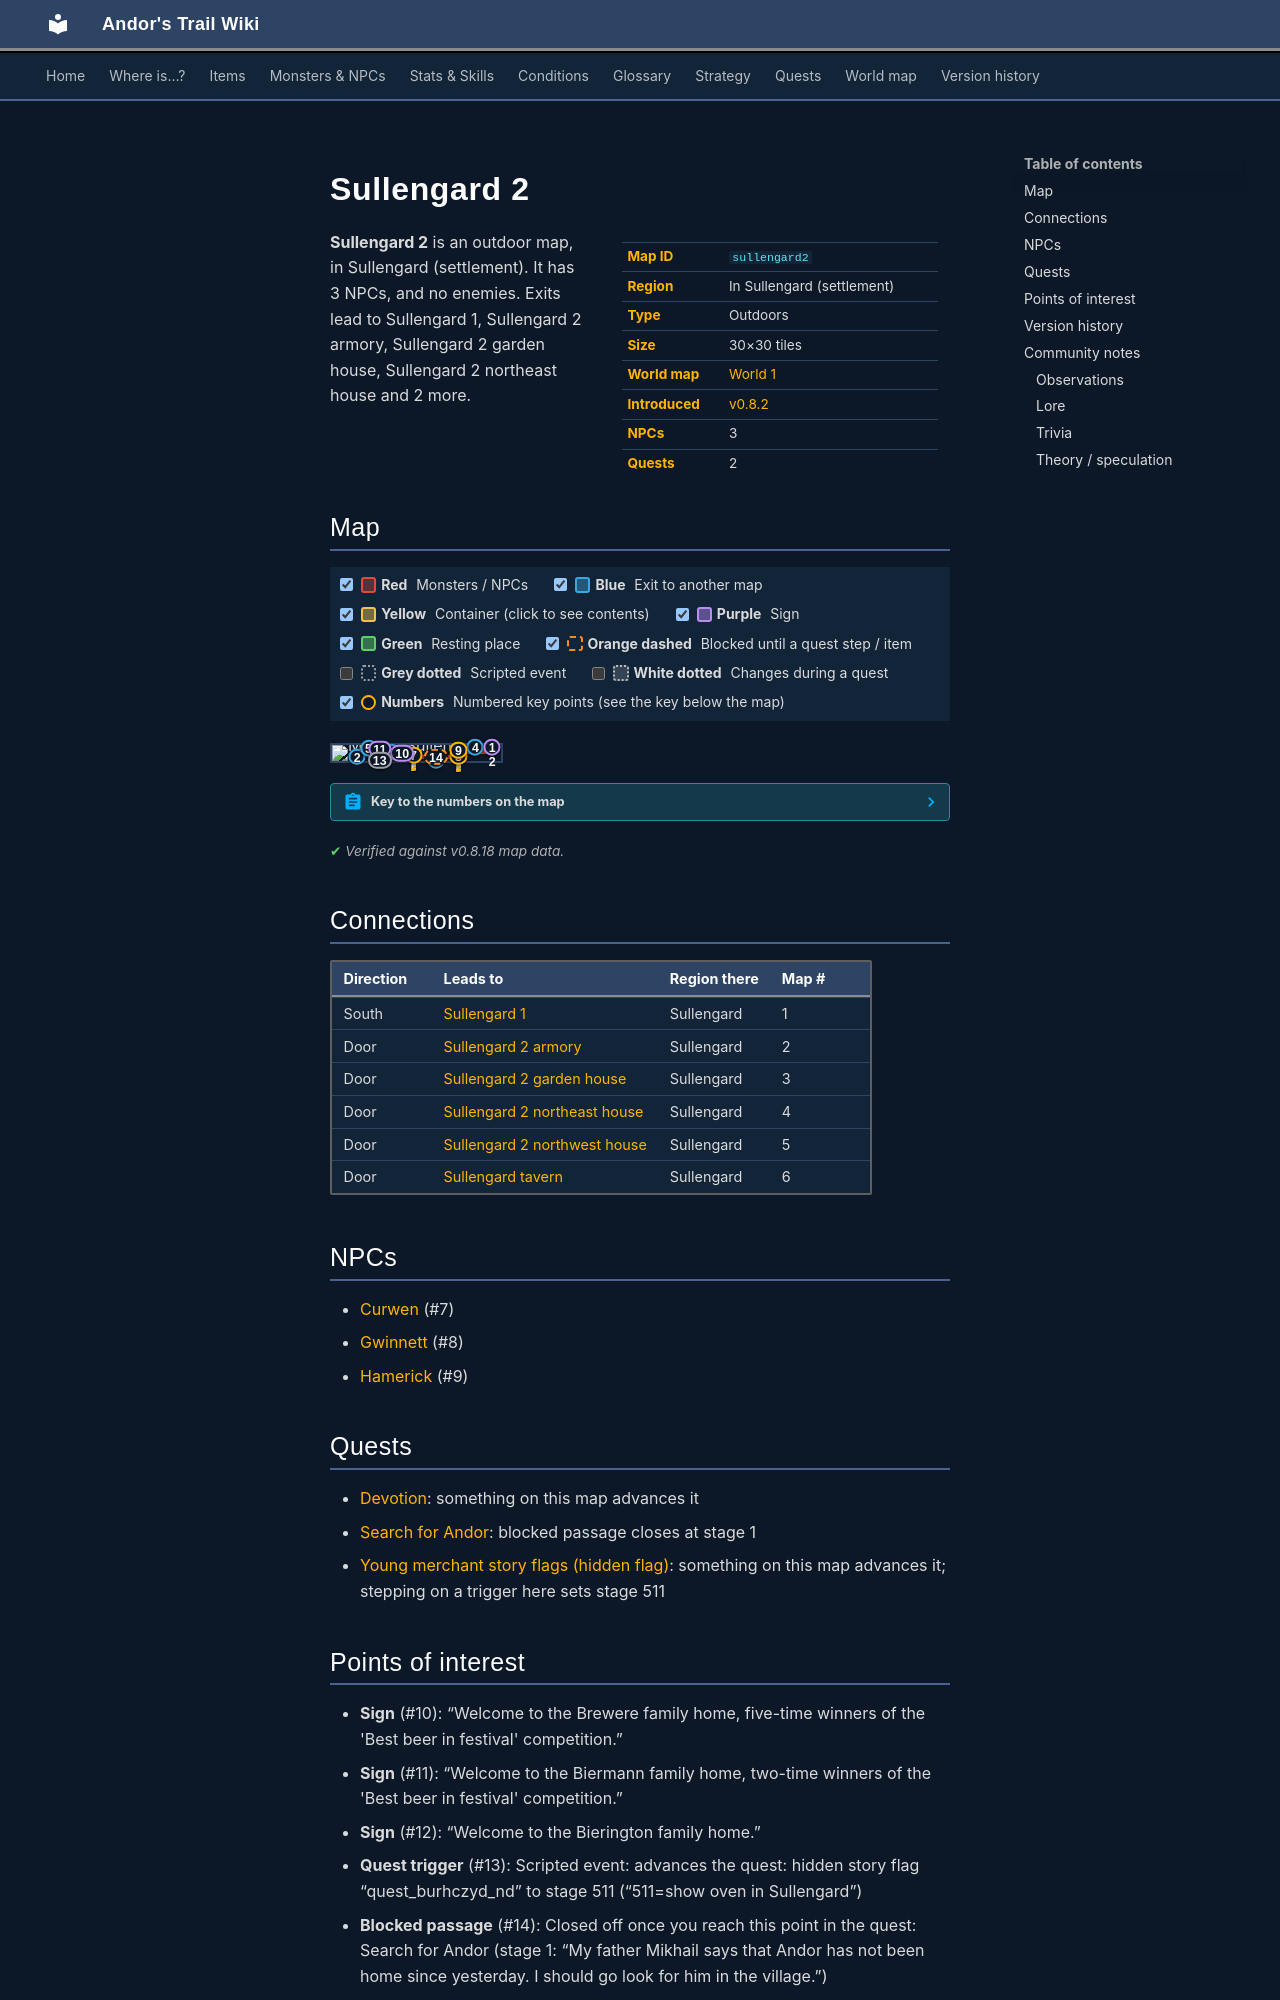

repository: asdfghjkl628/Andor-s-Trail-Wikiiii · page: maps/sullengard2/index.html · generator: mkdocs

---
description: "Sullengard 2 is an outdoor location in Andor's Trail, in Sullengard (settlement). NPCs: Curwen, Gwinnett, Hamerick. Exits to Sullengard 1, Sullengard 2 armory, Sullengard 2 garden house, Sullengard 2 northeast house."
---

# Sullengard 2

<div class="infobox" markdown>

| | |
|---|---|
| **Map ID** | `sullengard2` |
| **Region** | In Sullengard (settlement) |
| **Type** | Outdoors |
| **Size** | 30×30 tiles |
| **World map** | [World 1](index.md) |
| **Introduced** | [v0.8.2](../versions/0.8.2.md) |
| **NPCs** | 3 |
| **Quests** | 2 |

</div>

**Sullengard 2** is an outdoor map, in Sullengard (settlement). It has 3 NPCs, and no enemies. Exits lead to Sullengard 1, Sullengard 2 armory, Sullengard 2 garden house, Sullengard 2 northeast house and 2 more.

## Map

<div class="map-legend" markdown="0"><label class="lg"><input type="checkbox" data-t="spawn" checked><span class="sw sw-spawn"></span><b>Red</b>&nbsp;Monsters / NPCs</label><label class="lg"><input type="checkbox" data-t="mapchange" checked><span class="sw sw-mapchange"></span><b>Blue</b>&nbsp;Exit to another map</label><label class="lg"><input type="checkbox" data-t="container" checked><span class="sw sw-container"></span><b>Yellow</b>&nbsp;Container (click to see contents)</label><label class="lg"><input type="checkbox" data-t="sign" checked><span class="sw sw-sign"></span><b>Purple</b>&nbsp;Sign</label><label class="lg"><input type="checkbox" data-t="rest" checked><span class="sw sw-rest"></span><b>Green</b>&nbsp;Resting place</label><label class="lg"><input type="checkbox" data-t="key" checked><span class="sw sw-key"></span><b>Orange dashed</b>&nbsp;Blocked until a quest step / item</label><label class="lg"><input type="checkbox" data-t="script"><span class="sw sw-script"></span><b>Grey dotted</b>&nbsp;Scripted event</label><label class="lg"><input type="checkbox" data-t="replace"><span class="sw sw-replace"></span><b>White dotted</b>&nbsp;Changes during a quest</label><label class="lg"><input type="checkbox" data-t="pin" checked><span class="sw sw-pin"></span><b>Numbers</b>&nbsp;Numbered key points (see the key below the map)</label></div>

<div class="map-wrap hide-script hide-replace" markdown="0"><img src="../../assets/maps/sullengard2.webp" alt="Map of Sullengard 2" width="960" height="960" loading="lazy"><a id="place-south" class="mo mo-mapchange" href="../sullengard1/#place-north" title="Exit to Sullengard 1" style="left:60.000%;top:96.667%;width:3.333%;height:3.333%"></a><a id="place-sullengard2_northwest_house_outside" class="mo mo-mapchange" href="../sullengard2_northwest_house/#place-door" title="Exit to Sullengard 2 northwest house" style="left:20.000%;top:20.000%;width:3.333%;height:3.333%"></a><a id="place-sullengard2_garden_house_outside" class="mo mo-mapchange" href="../sullengard2_garden_house/#place-door" title="Exit to Sullengard 2 garden house" style="left:33.333%;top:46.667%;width:3.333%;height:3.333%"></a><a id="place-sullengard2_armory_outside" class="mo mo-mapchange" href="../sullengard2_armory/#place-door" title="Exit to Sullengard 2 armory" style="left:13.333%;top:73.333%;width:3.333%;height:3.333%"></a><a id="place-sullengard_tavern_outside" class="mo mo-mapchange" href="../sullengard_tavern/#place-door" title="Exit to Sullengard tavern" style="left:26.667%;top:90.000%;width:3.333%;height:3.333%"></a><span class="mo mo-sign" title="Sign: Welcome to the Brewere family home, five-time winners of the &#x27;Best beer in festival&#x27; competition." style="left:40.000%;top:50.000%;width:3.333%;height:3.333%"></span><span class="mo mo-sign" title="Sign: Welcome to the Biermann family home, two-time winners of the &#x27;Best beer in festival&#x27; competition." style="left:26.667%;top:23.333%;width:3.333%;height:3.333%"></span><span class="mo mo-sign" title="Sign: Welcome to the Bierington family home." style="left:93.333%;top:13.333%;width:3.333%;height:3.333%"></span><a id="place-sullengard2_northeast_house_outside" class="mo mo-mapchange" href="../sullengard2_northeast_house/#place-door" title="Exit to Sullengard 2 northeast house" style="left:83.333%;top:13.333%;width:3.333%;height:3.333%"></a><span class="mo mo-script" title="Scripted event" style="left:26.667%;top:93.333%;width:6.667%;height:3.333%"></span><a class="mo mo-script" href="../../quests/quest_burhczyd_nd/#stage-511" title="Scripted event: advances the quest: hidden story flag “quest_burhczyd_nd” to stage 511 (“511=show oven in Sullengard”)" style="left:23.333%;top:93.333%;width:10.000%;height:3.333%"></a><span class="mo mo-spawn" title="Spawns: Hamerick" style="left:73.333%;top:30.000%;width:20.000%;height:3.333%"></span><span class="mo mo-spawn" title="Spawns: Gwinnett" style="left:43.333%;top:63.333%;width:36.667%;height:23.333%"></span><span class="mo mo-spawn" title="Spawns: Curwen" style="left:46.667%;top:63.333%;width:33.333%;height:10.000%"></span><a class="mo mo-key" href="../../quests/andor/#stage-1" title="Closed off once you reach this point in the quest: Search for Andor (stage 1: “My father Mikhail says that Andor has not been home since yesterday. I should go look for him in the village.”)" style="left:60.000%;top:73.333%;width:3.333%;height:3.333%"></a><a class="mob" href="../../monsters/sullengard_hamerick/" title="Hamerick" style="left:73.333%;top:30.000%;width:3.333%;height:3.333%"><img src="../../assets/icons/monsters/monsters_karvis2_1.png" alt="Hamerick"></a><a class="mob" href="../../monsters/sullengard_courtyard_girl/" title="Gwinnett" style="left:73.333%;top:70.000%;width:3.333%;height:3.333%"><img src="../../assets/icons/monsters/monsters_ld1_158.png" alt="Gwinnett"></a><a class="mob" href="../../monsters/sullengard_courtyard_boy/" title="Curwen" style="left:46.667%;top:63.333%;width:3.333%;height:3.333%"><img src="../../assets/icons/monsters/monsters_ld1_20.png" alt="Curwen"></a><a class="pin pin-exit" href="#key-1" style="left:61.667%;top:98.333%" title="Exit (south): to [Sullengard 1](sullengard1.md)">1</a><a class="pin pin-exit" href="#key-2" style="left:15.000%;top:75.000%" title="Exit (door): to [Sullengard 2 armory](sullengard2_armory.md)">2</a><a class="pin pin-exit" href="#key-3" style="left:35.000%;top:48.333%" title="Exit (door): to [Sullengard 2 garden house](sullengard2_garden_house.md)">3</a><a class="pin pin-exit" href="#key-4" style="left:85.000%;top:15.000%" title="Exit (door): to [Sullengard 2 northeast house](sullengard2_northeast_house.md)">4</a><a class="pin pin-exit" href="#key-5" style="left:21.667%;top:21.667%" title="Exit (door): to [Sullengard 2 northwest house](sullengard2_northwest_house.md)">5</a><a class="pin pin-exit" href="#key-6" style="left:28.333%;top:91.667%" title="Exit (door): to [Sullengard tavern](sullengard_tavern.md)">6</a><a id="pin-npc-sullengard_courtyard_boy" class="pin pin-npc" href="#key-7" style="left:48.333%;top:65.000%" title="[Curwen](../../monsters/sullengard_courtyard_boy.md): NPC">7</a><a id="pin-npc-sullengard_courtyard_girl" class="pin pin-npc" href="#key-8" style="left:75.000%;top:71.667%" title="[Gwinnett](../../monsters/sullengard_courtyard_girl.md): NPC">8</a><a id="pin-npc-sullengard_hamerick" class="pin pin-npc" href="#key-9" style="left:75.000%;top:31.667%" title="[Hamerick](../../monsters/sullengard_hamerick.md): NPC">9</a><a class="pin pin-sign" href="#key-10" style="left:41.667%;top:51.667%" title="Sign: “Welcome to the Brewere family home, five-time winners of the &#x27;Best beer in festival&#x27; competition.”">10</a><a class="pin pin-sign" href="#key-11" style="left:28.333%;top:25.000%" title="Sign: “Welcome to the Biermann family home, two-time winners of the &#x27;Best beer in festival&#x27; competition.”">11</a><a class="pin pin-sign" href="#key-12" style="left:95.000%;top:15.000%" title="Sign: “Welcome to the Bierington family home.”">12</a><a class="pin pin-script" href="#key-13" style="left:28.333%;top:95.000%" title="Quest trigger: Scripted event: advances the quest: hidden story flag “quest_burhczyd_nd” to stage 511 (“511=show oven in Sullengard”)">13</a><a class="pin pin-key" href="#key-14" style="left:61.667%;top:75.000%" title="Blocked passage: Closed off once you reach this point in the quest: Search for Andor (stage 1: “My father Mikhail says that Andor has not been home since yesterday. I should go look for him in the village.”)">14</a></div>

??? abstract "Key to the numbers on the map"

    | # | What | Details |
    |---|---|---|
    | <span id="key-1"></span>1 | Exit (south) | to [Sullengard 1](sullengard1.md) |
    | <span id="key-2"></span>2 | Exit (door) | to [Sullengard 2 armory](sullengard2_armory.md) |
    | <span id="key-3"></span>3 | Exit (door) | to [Sullengard 2 garden house](sullengard2_garden_house.md) |
    | <span id="key-4"></span>4 | Exit (door) | to [Sullengard 2 northeast house](sullengard2_northeast_house.md) |
    | <span id="key-5"></span>5 | Exit (door) | to [Sullengard 2 northwest house](sullengard2_northwest_house.md) |
    | <span id="key-6"></span>6 | Exit (door) | to [Sullengard tavern](sullengard_tavern.md) |
    | <span id="key-7"></span>7 | [Curwen](../monsters/sullengard_courtyard_boy.md) | NPC |
    | <span id="key-8"></span>8 | [Gwinnett](../monsters/sullengard_courtyard_girl.md) | NPC |
    | <span id="key-9"></span>9 | [Hamerick](../monsters/sullengard_hamerick.md) | NPC |
    | <span id="key-10"></span>10 | Sign | “Welcome to the Brewere family home, five-time winners of the 'Best beer in festival' competition.” |
    | <span id="key-11"></span>11 | Sign | “Welcome to the Biermann family home, two-time winners of the 'Best beer in festival' competition.” |
    | <span id="key-12"></span>12 | Sign | “Welcome to the Bierington family home.” |
    | <span id="key-13"></span>13 | Quest trigger | Scripted event: advances the quest: hidden story flag “quest_burhczyd_nd” to stage 511 (“511=show oven in Sullengard”) |
    | <span id="key-14"></span>14 | Blocked passage | Closed off once you reach this point in the quest: Search for Andor (stage 1: “My father Mikhail says that Andor has not been home since yesterday. I should go look for him in the village.”) |


<p class="verified">Verified against v0.8.18 map data.</p>
